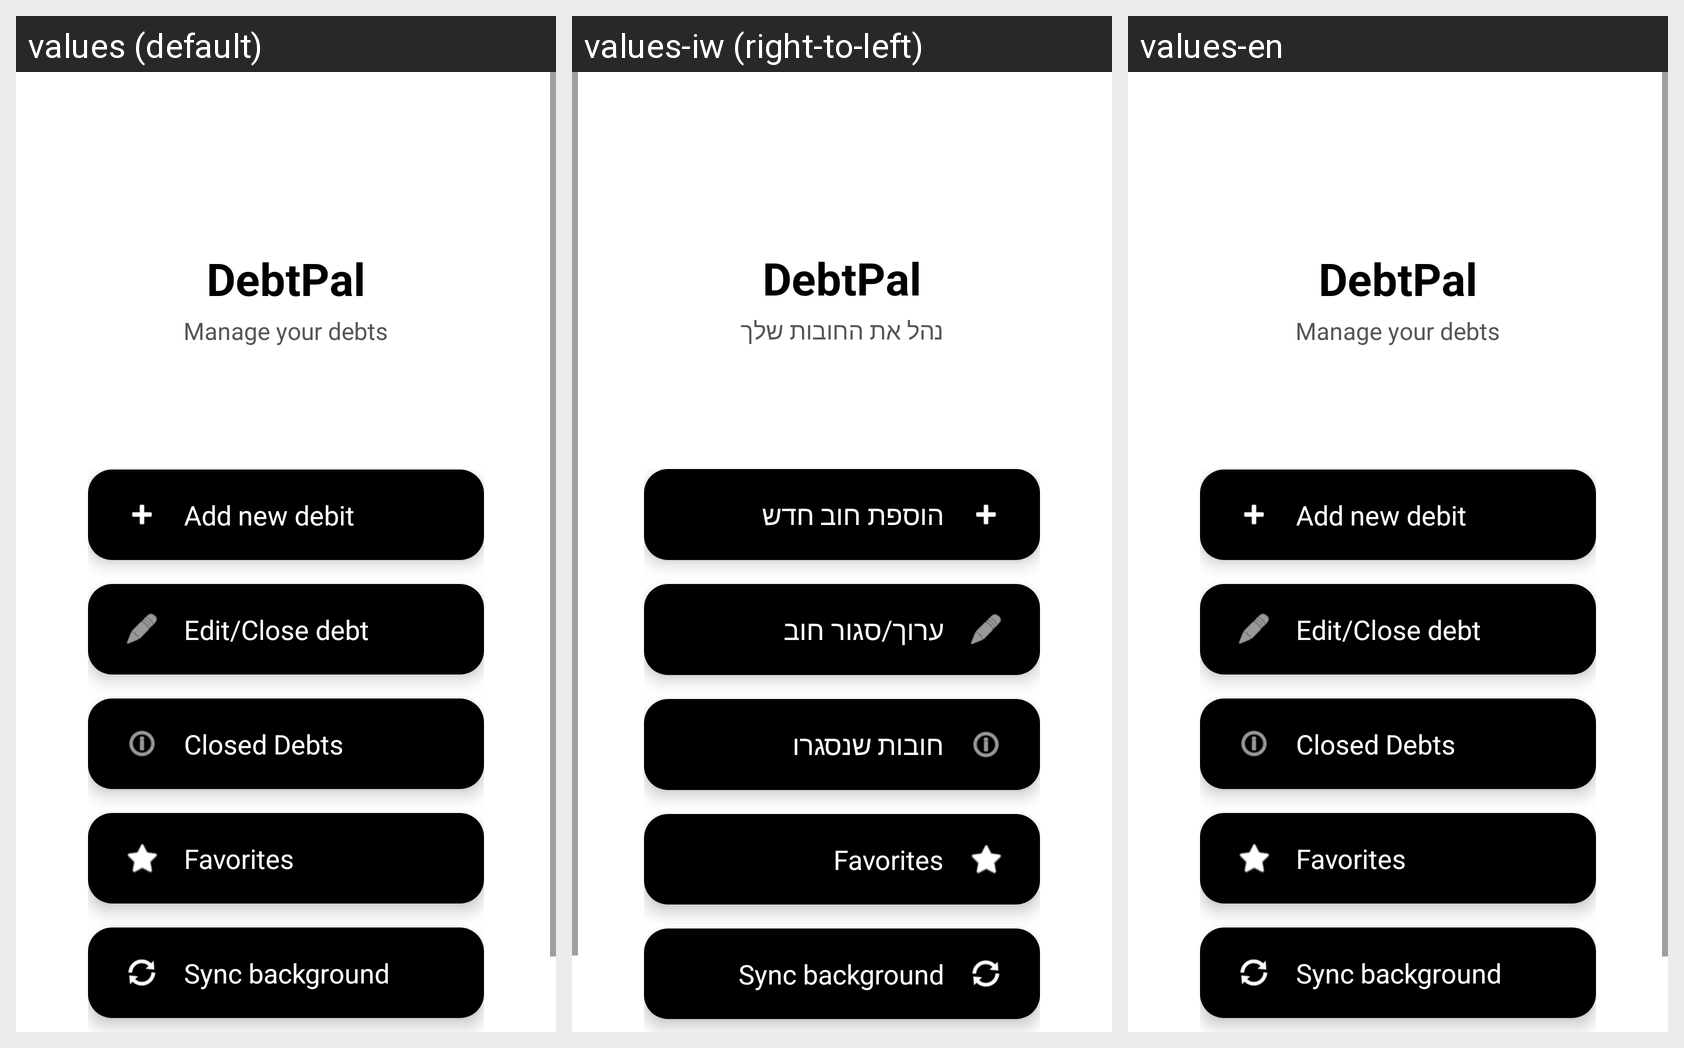

This grid shows one Android layout under several languages. Give, for every string resource on the screen, its name, the default text and each shown locale's text.
Android screen res/layout/fragment_main_menu.xml rendered under 3 locales, left to right: values (default), values-iw (right-to-left), values-en. Device: Nexus 5 (rendered at 1080×1920; each locale shown at half size, 540×960, under a caption strip naming it); theme Theme.MyApplication.
Strings drawn on this screen, with the default value and each locale's value (text and hints the layout hard-codes, and strings that could not be matched under every locale, appear in the picture but are not listed):

debtpal
  values: DebtPal
  values-iw: DebtPal
  values-en: DebtPal

manage_your_debts
  values: Manage your debts
  values-iw: נהל את החובות שלך
  values-en: Manage your debts  [not translated; the default value is used]

add_new_debit
  values: Add new debit
  values-iw: הוספת חוב חדש
  values-en: Add new debit

edit_debt
  values: Edit/Close debt
  values-iw: ערוך/סגור חוב
  values-en: Edit/Close debt

closed_debts
  values: Closed Debts
  values-iw: חובות שנסגרו
  values-en: Closed Debts  [not translated; the default value is used]
